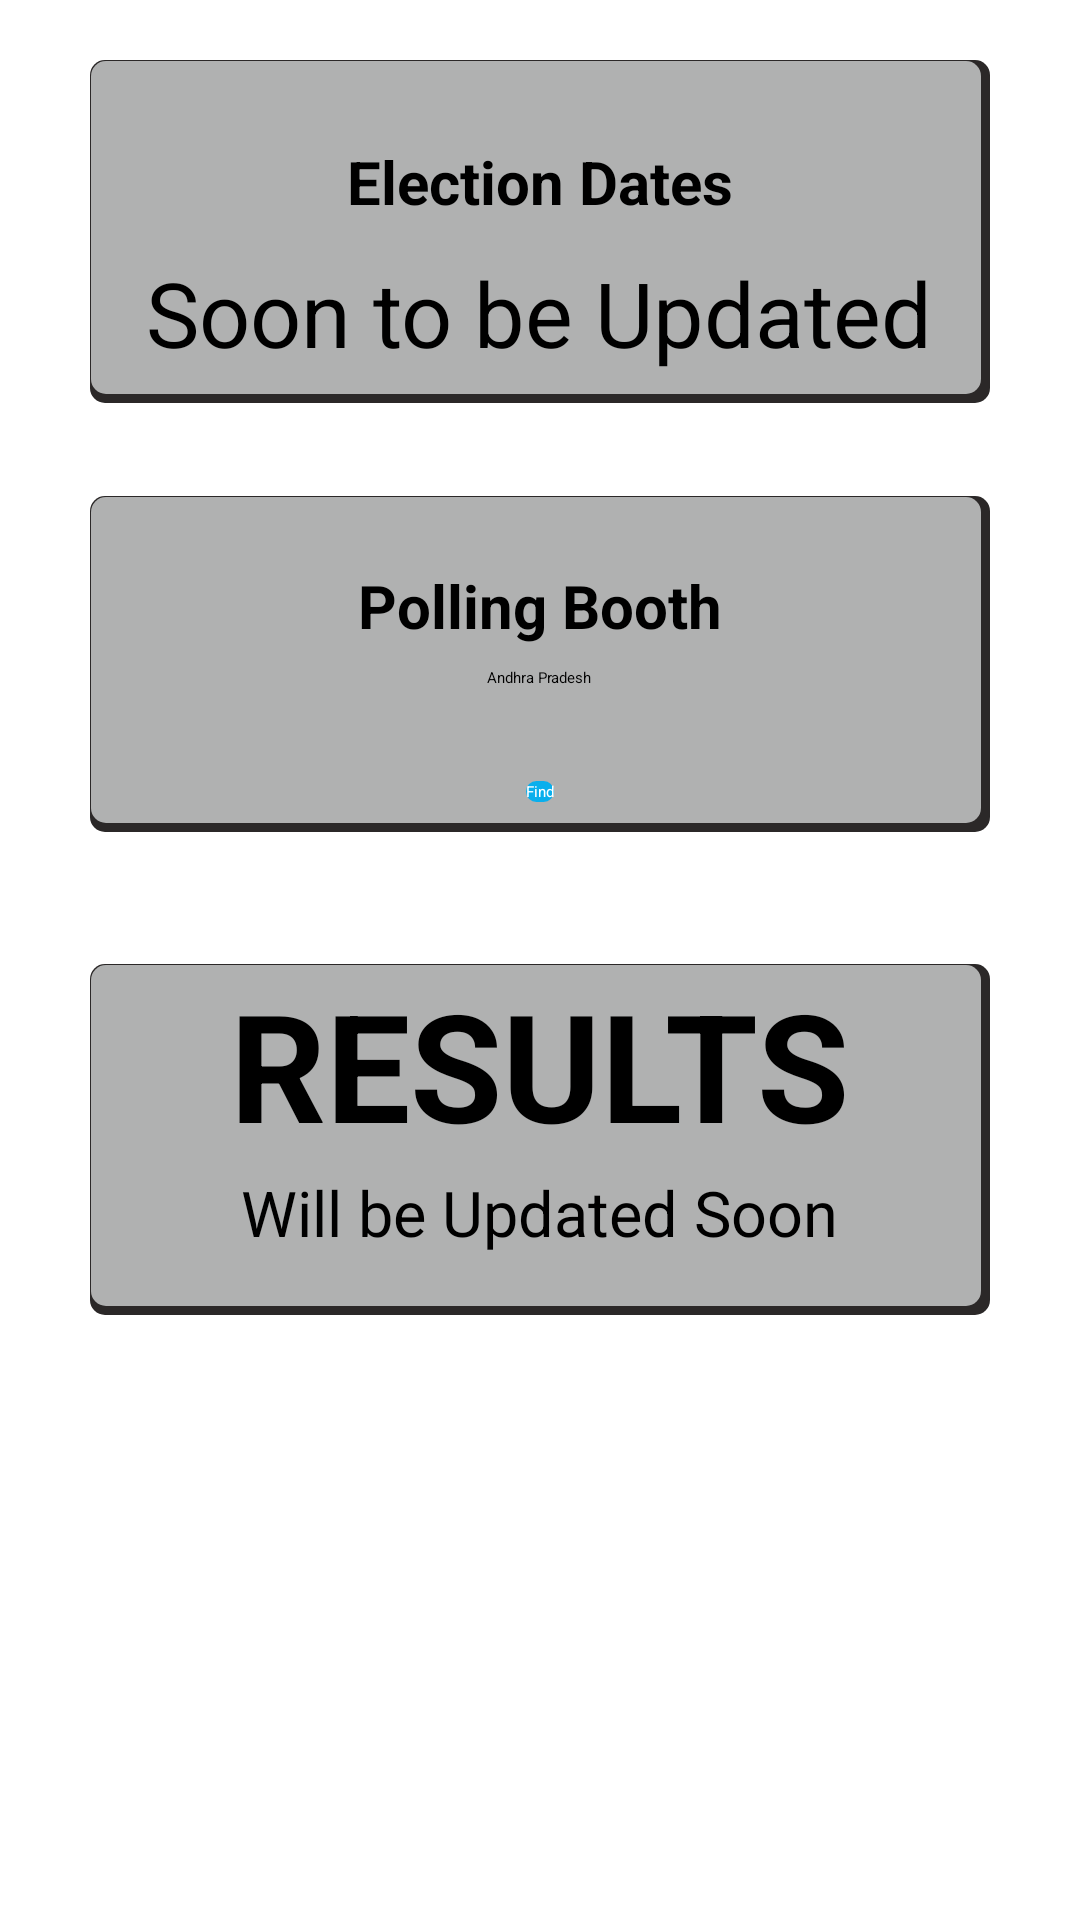

Write the Android layout XML for this screen, with the resource values it uses.
<!-- AndroidManifest.xml: application theme MyMaterialTheme -->
<!-- res/layout/fragment_results.xml -->
<?xml version="1.0" encoding="utf-8"?>
<android.support.v4.widget.NestedScrollView xmlns:android="http://schemas.android.com/apk/res/android"
    xmlns:app="http://schemas.android.com/apk/res-auto"
    xmlns:tools="http://schemas.android.com/tools"
    android:layout_width="match_parent"
    android:layout_height="match_parent"
    tools:context=".ResultsActivity">

    
    <RelativeLayout
        android:layout_width="match_parent"
        android:layout_height="match_parent">

        <LinearLayout
            android:layout_marginTop="20dp"
            android:layout_centerHorizontal="true"
            android:id="@+id/lDates"
            android:layout_width="300dp"
            android:layout_height="wrap_content"
            android:orientation="vertical"
            android:background="@drawable/style234">
        <TextView
            android:id="@+id/tvPolling"
            android:layout_width="wrap_content"
            android:layout_height="wrap_content"
            android:layout_marginTop="27dp"
            android:text="Election Dates"
            android:textSize="20sp"
            android:textStyle="bold"
            android:layout_gravity="center_horizontal"
            android:textColor="@android:color/black"/>

        <TextView
            android:id="@+id/tvPolingDates"
            android:layout_width="wrap_content"
            android:layout_height="wrap_content"
            android:layout_gravity="center_horizontal"
            android:layout_marginTop="10dp"
            android:text="Soon to be Updated"
            android:textSize="30sp"
            android:textColor="@android:color/black"
            android:layout_marginBottom="10dp"/>

        </LinearLayout>

        <LinearLayout
            android:id="@+id/lBooth"
            android:layout_width="300dp"
            android:layout_height="wrap_content"
            android:layout_below="@+id/lDates"
            android:layout_centerHorizontal="true"
            android:layout_marginHorizontal="5dp"
            android:layout_marginTop="31dp"
            android:background="@drawable/style234"
            android:orientation="vertical">

            <TextView
                android:id="@+id/tvPollingBooth"
                android:layout_width="wrap_content"
                android:layout_height="wrap_content"
                android:layout_below="@+id/tvPolingDates"
                android:layout_centerHorizontal="true"
                android:layout_gravity="center_horizontal"
                android:layout_marginTop="23dp"
                android:text="Polling Booth"
                android:textColor="@android:color/black"
                android:textSize="20sp"
                android:textStyle="bold" />

            <Spinner
                android:id="@+id/spinnerPollingBooth"
                android:layout_width="wrap_content"
                android:layout_height="wrap_content"
                android:layout_below="@+id/tvPollingBooth"
                android:layout_centerHorizontal="true"
                android:layout_gravity="center_horizontal"
                android:layout_marginTop="7dp"
                android:entries="@array/spinner">

            </Spinner>

            <android.support.v7.widget.AppCompatButton
                android:id="@+id/btnFind"
                style="@style/RaisedButton"
                android:layout_width="wrap_content"
                android:layout_height="wrap_content"
                android:layout_below="@+id/spinnerPollingBooth"
                android:layout_centerHorizontal="true"
                android:layout_gravity="center"
                android:layout_marginTop="31dp"
                android:layout_marginBottom="10dp"
                android:background="@drawable/rounded"
                android:text="Find" />

        </LinearLayout>

        <LinearLayout
            android:id="@+id/lResults"
            android:layout_marginTop="44dp"
            android:layout_width="300dp"
            android:layout_centerHorizontal="true"
            android:layout_height="wrap_content"
            android:layout_below="@+id/lBooth"
            android:orientation="vertical"
            android:background="@drawable/style234">

        <TextView
            android:id="@+id/tvResults"
            android:layout_width="wrap_content"
            android:layout_height="wrap_content"
            android:layout_gravity="center_horizontal"
            android:text="RESULTS"
            android:textSize="50sp"
            android:textStyle="bold"
            android:textColor="@android:color/black"/>

        <TextView
            android:id="@+id/results"
            android:textColor="@android:color/black"
            android:layout_width="wrap_content"
            android:layout_height="wrap_content"
            android:layout_gravity="center_horizontal"
            android:layout_marginTop="2dp"
            android:text="Will be Updated Soon"
            android:textSize="21sp"
            android:layout_marginBottom="20dp"/>

        </LinearLayout>

        <android.support.v7.widget.RecyclerView
            android:id="@+id/recyclerResult"
            android:layout_width="match_parent"
            android:layout_height="match_parent"
            android:visibility="gone"
            android:layout_below="@+id/lResults">

        </android.support.v7.widget.RecyclerView>



    </RelativeLayout>

</android.support.v4.widget.NestedScrollView>
<!-- resources referenced by this layout -->
<resources>
  <string-array name="spinner">
  
          <item>Andhra Pradesh</item>
          <item>Arunachal Pradesh</item>
          <item>Assam</item>
          <item>Bihar</item>
          <item>Chattisgarh</item>
          <item>Goa</item>
          <item>Gujarat</item>
          <item>Haryana</item>
          <item>Himachal Pradesh</item>
          <item>Jammu and Kashmir</item>
          <item>Jharkhand</item>
          <item>Karnataka</item>
          <item>Kerala</item>
          <item>Madhya Pradesh</item>
          <item>Maharashtra</item>
          <item>Manipur</item>
          <item>Meghalaya</item>
          <item>Mizoram</item>
          <item>Nagaland</item>
          <item>Orissa</item>
          <item>Punjab</item>
          <item>Rajasthan</item>
          <item>Sikkim</item>
          <item>Tamil Nadu</item>
          <item>Telangana</item>
          <item>Tripura</item>
          <item>Uttarakhand</item>
          <item>Uttar Pradesh</item>
          <item>West Bengal</item>
  
  
      </string-array>
  <!-- drawable rounded (drawable-v21) -->
  <?xml version="1.0" encoding="utf-8"?>
  <ripple xmlns:android="http://schemas.android.com/apk/res/android"
      android:color="@color/ripple_material_dark">
  
      <item android:id="@android:id/mask">
          <shape android:shape="rectangle">
              <solid android:color="@android:color/white" />
              <corners android:radius="5dp" />
          </shape>
      </item>
  
      <item android:drawable="@drawable/rounded_button" />
  </ripple>
  <!-- drawable style234 (drawable) -->
  <?xml version="1.0" encoding="utf-8"?>
  <layer-list xmlns:android="http://schemas.android.com/apk/res/android">
      <item>
          <shape android:shape="rectangle">
              <solid android:color="#2b2828"/>
              <corners android:radius="5dp" />
          </shape>
      </item>
  
      <item
          android:left="0.4dp"
          android:right="3dp"
          android:top="0.4dp"
          android:bottom="3dp">
          <shape android:shape="rectangle">
              <solid android:color="#b0b1b1"/>
              <corners android:radius="5dp" />
          </shape>
      </item>
  </layer-list>
  <style name="RaisedButton" parent="Widget.AppCompat.Button.Colored">
          <item name="android:background">#00B873</item>
          <item name="android:textColor">#ffffff</item>
      </style>
  <!-- drawable rounded_button (drawable) -->
  <?xml version="1.0" encoding="utf-8"?>
  <shape xmlns:android="http://schemas.android.com/apk/res/android"
      android:shape="rectangle">
  
      <solid android:color="#09AFED" />
      <corners android:radius="150dp" />
  
  </shape>
</resources>
